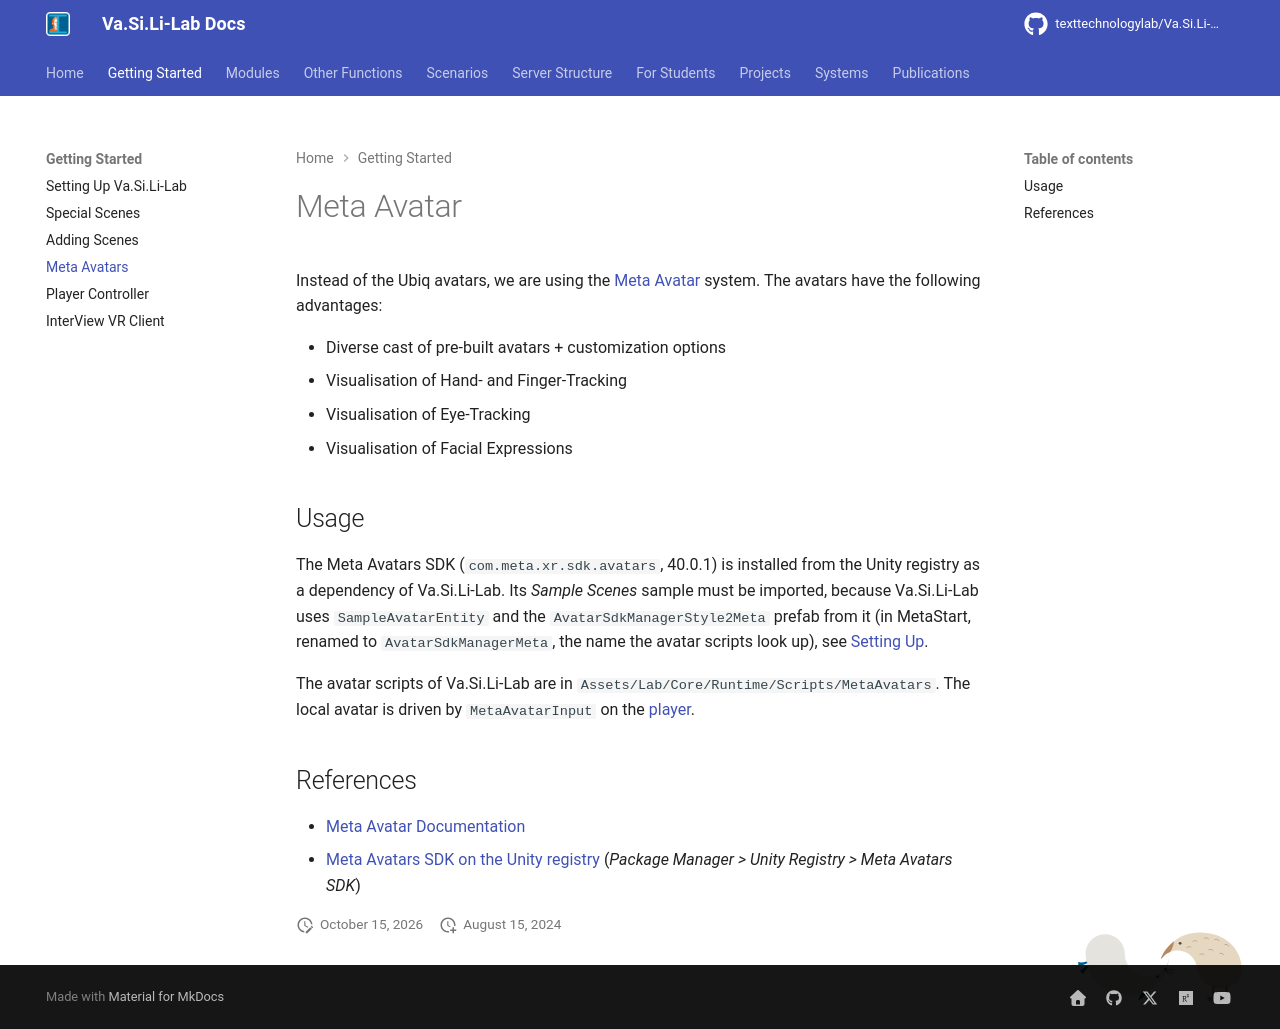

repository: texttechnologylab/Va.Si.Li-Lab · page: getting_started/meta_avatar/index.html · generator: mkdocs

# Meta Avatar

Instead of the Ubiq avatars, we are using the [Meta Avatar](https://developers.meta.com/horizon/documentation/unity/meta-avatars-overview/) system.
The avatars have the following advantages:

* Diverse cast of pre-built avatars + customization options
* Visualisation of Hand- and Finger-Tracking
* Visualisation of Eye-Tracking
* Visualisation of Facial Expressions

## Usage
The Meta Avatars SDK (`com.meta.xr.sdk.avatars`, 40.0.1) is installed from the Unity registry as a dependency of
Va.Si.Li-Lab. Its *Sample Scenes* sample must be imported, because Va.Si.Li-Lab uses `SampleAvatarEntity` and the
`AvatarSdkManagerStyle2Meta` prefab from it (in MetaStart, renamed to `AvatarSdkManagerMeta`, the name the avatar scripts look up), see [Setting Up](setting_up.md#import-the-required-samples).

The avatar scripts of Va.Si.Li-Lab are in `Assets/Lab/Core/Runtime/Scripts/MetaAvatars`. The local avatar is driven by
`MetaAvatarInput` on the [player](player_controller.md).

## References
* [Meta Avatar Documentation](https://developers.meta.com/horizon/documentation/unity/meta-avatars-overview/)
* [Meta Avatars SDK on the Unity registry](https://docs.unity3d.com/Manual/upm-ui.html) (*Package Manager > Unity Registry > Meta Avatars SDK*)
